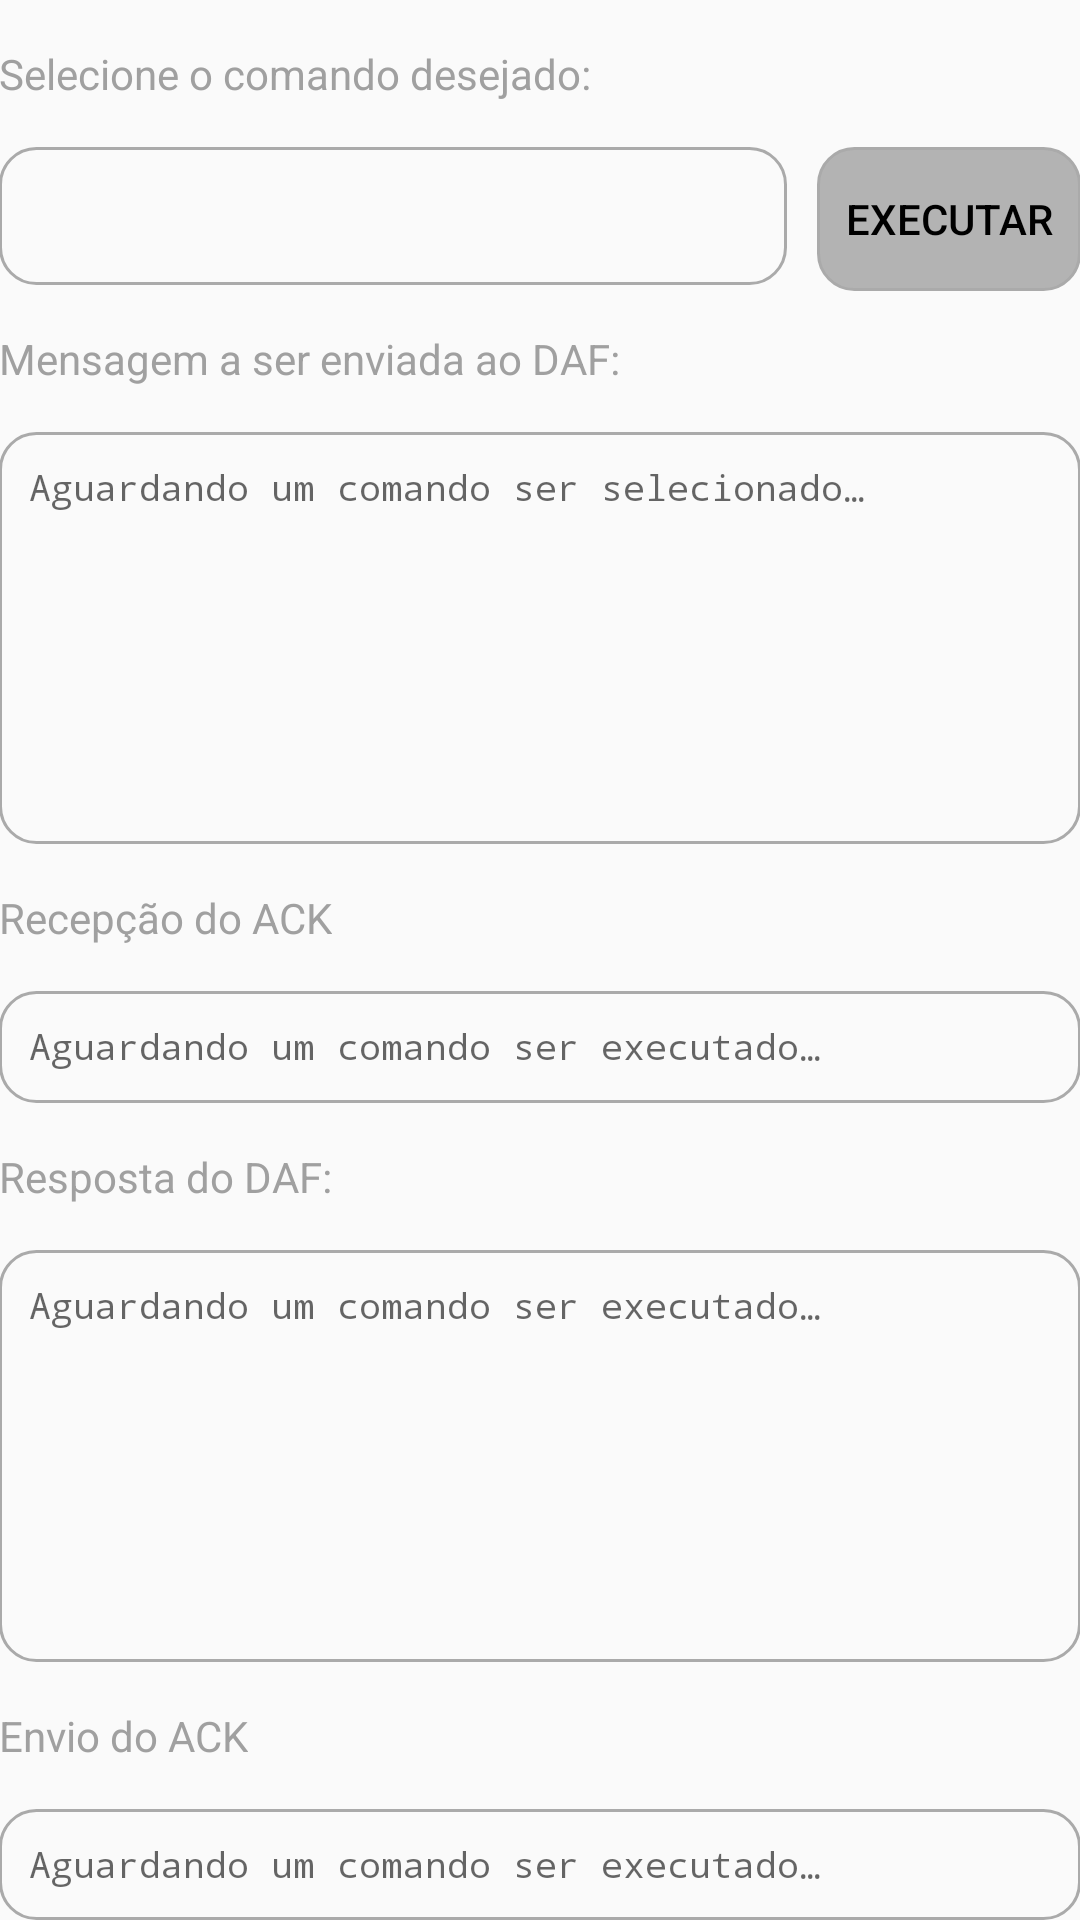

Layout XML and referenced resources for this Android screen:
<!-- AndroidManifest.xml: application theme AppTheme.Base -->
<!-- res/layout/activity_depuracao.xml -->
<androidx.coordinatorlayout.widget.CoordinatorLayout xmlns:tools="http://schemas.android.com/tools"
    android:id="@+id/myCoordinatorLayout"
    xmlns:android="http://schemas.android.com/apk/res/android"
    android:layout_width="match_parent"
    android:layout_height="match_parent">

<RelativeLayout
    android:layout_width="match_parent"
    android:layout_height="match_parent"
    android:paddingBottom="@dimen/activity_vertical_margin"
    android:paddingLeft="@dimen/activity_horizontal_margin"
    android:paddingRight="@dimen/activity_horizontal_margin"
    android:paddingTop="@dimen/activity_vertical_margin"
    android:textColor="@color/black"
    tools:context="com.example.dafpaf.consultadaf.MainActivity"
    tools:ignore="RtlSymmetry" >

    <TextView
    android:id="@+id/textoSelecionarComando"
    android:layout_width="wrap_content"
    android:layout_height="wrap_content"
    android:layout_alignParentTop="true"
    android:layout_marginTop="15dp"
    android:layout_marginBottom="15dp"
    android:text="@string/selecionar_comando" />

    <Button
        android:id="@+id/botaoExecutar"
        android:layout_width="wrap_content"
        android:layout_height="wrap_content"
        android:layout_alignParentEnd="true"
        android:layout_marginEnd="0dp"
        android:background="@drawable/bordas_botao"
        android:textColor="@color/black"
        android:layout_below="@id/textoSelecionarComando"
        android:text="@string/executar" />

    <Spinner
        android:id="@+id/spinnerComandos"
        android:layout_width="158dp"
        android:layout_height="46dp"
        android:layout_below="@id/textoSelecionarComando"
        android:layout_alignParentStart="true"
        android:layout_marginStart="0dp"
        android:layout_marginEnd="10dp"
        android:layout_toStartOf="@+id/botaoExecutar"
        android:background="@drawable/bordas_depuracao"
        android:textColor="@color/black" />

    <LinearLayout
        android:layout_width="match_parent"
        android:layout_height="match_parent"
        android:orientation="vertical"
        android:layout_below="@id/spinnerComandos">
    <TextView
        android:id="@+id/textViewTitle2"
        android:layout_width="wrap_content"
        android:layout_height="wrap_content"
        android:layout_marginTop="15dp"
        android:layout_marginBottom="15dp"
        android:text="@string/msg_env_daf" />

        <TextView
            android:id="@+id/textEntrada"
            style="@style/Widget.AppCompat.AutoCompleteTextView"
            android:layout_width="match_parent"
            android:layout_height="150dp"
            android:layout_weight="1"
            android:background="@drawable/bordas_depuracao"
            android:fontFamily="monospace"
            android:gravity="top"
            android:hint="@string/aguardando_um_comando_ser_selecionado"
            android:maxLength="2000"
            android:paddingStart="10dp"
            android:paddingTop="10dp"
            android:textSize="12sp" />

    <TextView
        android:id="@+id/textViewTitleAck"
        android:layout_width="wrap_content"
        android:layout_height="wrap_content"
        android:layout_marginTop="15dp"
        android:layout_marginBottom="15dp"
        android:text="@string/recep_o_do_ack" />

    <TextView
        android:id="@+id/textRespostaAck"
        android:layout_width="match_parent"
        android:layout_height="50dp"
        android:layout_weight="1"
        android:hint="@string/aguardando_um_comando_ser_executado"
        android:fontFamily="monospace"
        android:textSize="12sp"
        android:paddingStart="10dp"
        android:paddingTop="10dp"
        android:textColor="@color/black"
        android:maxLength="2000"
        android:background="@drawable/bordas_depuracao" />

    <TextView
        android:id="@+id/textViewTitle3"
        android:layout_width="wrap_content"
        android:layout_height="wrap_content"
        android:layout_marginTop="15dp"
        android:layout_marginBottom="15dp"
        android:text="@string/resp_daf" />

    <TextView
        android:id="@+id/textResposta"
        android:layout_width="match_parent"
        android:layout_height="150dp"
        android:layout_weight="1"
        android:hint="@string/aguardando_um_comando_ser_executado"
        android:fontFamily="monospace"
        android:textSize="12sp"
        android:textColor="@color/black"
        android:paddingStart="10dp"
        android:paddingTop="10dp"
        android:background="@drawable/bordas_depuracao" />

    <TextView
        android:id="@+id/textViewTitleAck2"
        android:layout_width="wrap_content"
        android:layout_height="wrap_content"
        android:layout_marginTop="15dp"
        android:layout_marginBottom="15dp"
        android:text="@string/envio_do_ack" />

    <TextView
        android:id="@+id/textRespostaAck2"
        android:layout_width="match_parent"
        android:layout_height="50dp"
        android:layout_weight="1"
        android:hint="@string/aguardando_um_comando_ser_executado"
        android:fontFamily="monospace"
        android:textSize="12sp"
        android:paddingStart="10dp"
        android:textColor="@color/black"
        android:paddingTop="10dp"
        android:maxLength="2000"
        android:background="@drawable/bordas_depuracao" />

    </LinearLayout>

</RelativeLayout>
</androidx.coordinatorlayout.widget.CoordinatorLayout>
<!-- resources referenced by this layout -->
<resources>
  <color name="black">#FF000000</color>
  <!-- drawable bordas_botao (drawable) -->
  <shape
      xmlns:android="http://schemas.android.com/apk/res/android"
      android:shape="rectangle">
  
      <corners
          android:bottomRightRadius="12dp"
          android:bottomLeftRadius="12dp"
          android:topLeftRadius="12dp"
          android:topRightRadius="12dp"/>
      <stroke
          android:color="@android:color/darker_gray"
          android:width="1dp"/>
  
      <solid android:color="#EEAEAEAE" />
  </shape>
  <!-- drawable bordas_depuracao (drawable) -->
  <shape
      xmlns:android="http://schemas.android.com/apk/res/android"
      android:shape="rectangle">
  
      <corners
          android:bottomRightRadius="12dp"
          android:bottomLeftRadius="12dp"
          android:topLeftRadius="12dp"
          android:topRightRadius="12dp"/>
      <stroke
          android:color="@android:color/darker_gray"
          android:width="1dp"/>
  </shape>
  <string name="aguardando_um_comando_ser_executado">Aguardando um comando ser executado…</string>
  <string name="aguardando_um_comando_ser_selecionado">Aguardando um comando ser selecionado…</string>
  <string name="envio_do_ack">Envio do ACK</string>
  <string name="executar">Executar</string>
  <string name="msg_env_daf">Mensagem a ser enviada ao DAF:</string>
  <string name="recep_o_do_ack">Recepção do ACK</string>
  <string name="resp_daf">Resposta do DAF:</string>
  <string name="selecionar_comando">Selecione o comando desejado:</string>
  <style name="AppTheme.Base" parent="Theme.AppCompat.DayNight.NoActionBar">
  
  
  
          <item name="android:navigationBarColor">@color/black</item>
          <item name="android:windowNoTitle">true</item>
          <item name="android:textColor">#EE999999</item>
  
      </style>
</resources>
